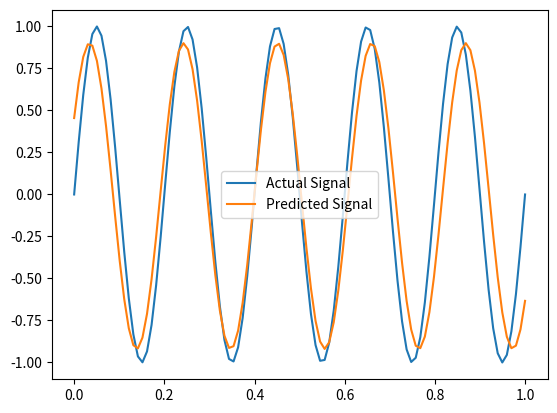

Here is the Python script that generated this plot:
import numpy as np
import matplotlib.pyplot as plt


desired_frequency = 5
desired_amplitude = 1


chromosome = {
    "frequency": None,
    "amplitude": None,
    "phase": None,
    "offset": None
}

def fitness(chromosome):
    t = np.linspace(0, 1, 100)
    generated_signal = chromosome["amplitude"] * np.sin(2 * np.pi * chromosome["frequency"] * t + chromosome["phase"]) + chromosome["offset"]
    desired_signal = desired_amplitude * np.sin(2 * np.pi * desired_frequency * t)
    error = np.abs(generated_signal - desired_signal)
    return np.mean(error)

def initialize_population(population_size):
    population = []
    for i in range(population_size):
        chromosome["frequency"] = np.random.uniform(0.1, 10)
        chromosome["amplitude"] = np.random.uniform(0.1, 2)
        chromosome["phase"] = np.random.uniform(0, 2*np.pi)
        chromosome["offset"] = np.random.uniform(-1, 1)
        population.append(chromosome.copy())
    return population

def selection(population, num_parents):
    fitness_scores = [fitness(chromosome) for chromosome in population]
    selected_indices = np.argsort(fitness_scores)[:num_parents]
    selected_parents = [population[i] for i in selected_indices]
    return selected_parents

def crossover(parents, num_offspring):
    offspring = []
    for i in range(num_offspring):
        parent1, parent2 = np.random.choice(parents, 2, replace=False)
        child = chromosome.copy()
        for key in chromosome:
            if np.random.uniform() < 0.5:
                child[key] = parent1[key]
            else:
                child[key] = parent2[key]
        offspring.append(child)
    return offspring

def mutation(offspring, mutation_rate):
    for child in offspring:
        for key in chromosome:
            if np.random.uniform() < mutation_rate:
                if key == "frequency":
                    child[key] = np.random.uniform(0.1, 10)
                elif key == "amplitude":
                    child[key] = np.random.uniform(0.1, 2)
                elif key == "phase":
                    child[key] = np.random.uniform(0, 2*np.pi)
                else:
                    child[key] = np.random.uniform(-1, 1)
    return offspring

population_size = 50
num_parents = 10
num_offspring = population_size - num_parents
mutation_rate = 0.1
num_generations = 50

population = initialize_population(population_size)

for i in range(num_generations):
    parents = selection(population, num_parents)
    offspring = crossover(parents, num_offspring)
    offspring = mutation(offspring, mutation_rate)
    population = parents + offspring
    
    best_chromosome = min(population, key=fitness)
    print("Generation ", i+1, ": Fitness = ", fitness(best_chromosome))

t = np.linspace(0, 1, 100)
best_signal = best_chromosome["amplitude"] * np.sin(2 * np.pi * best_chromosome["frequency"] * t + best_chromosome["phase"]) + best_chromosome["offset"]

t = np.linspace(0, 1, 100)
actual_signal = desired_amplitude * np.sin(2 * np.pi * desired_frequency * t)

plt.plot(t, actual_signal, label="Actual Signal")
plt.plot(t, best_signal, label="Predicted Signal")
plt.legend()
plt.show()

